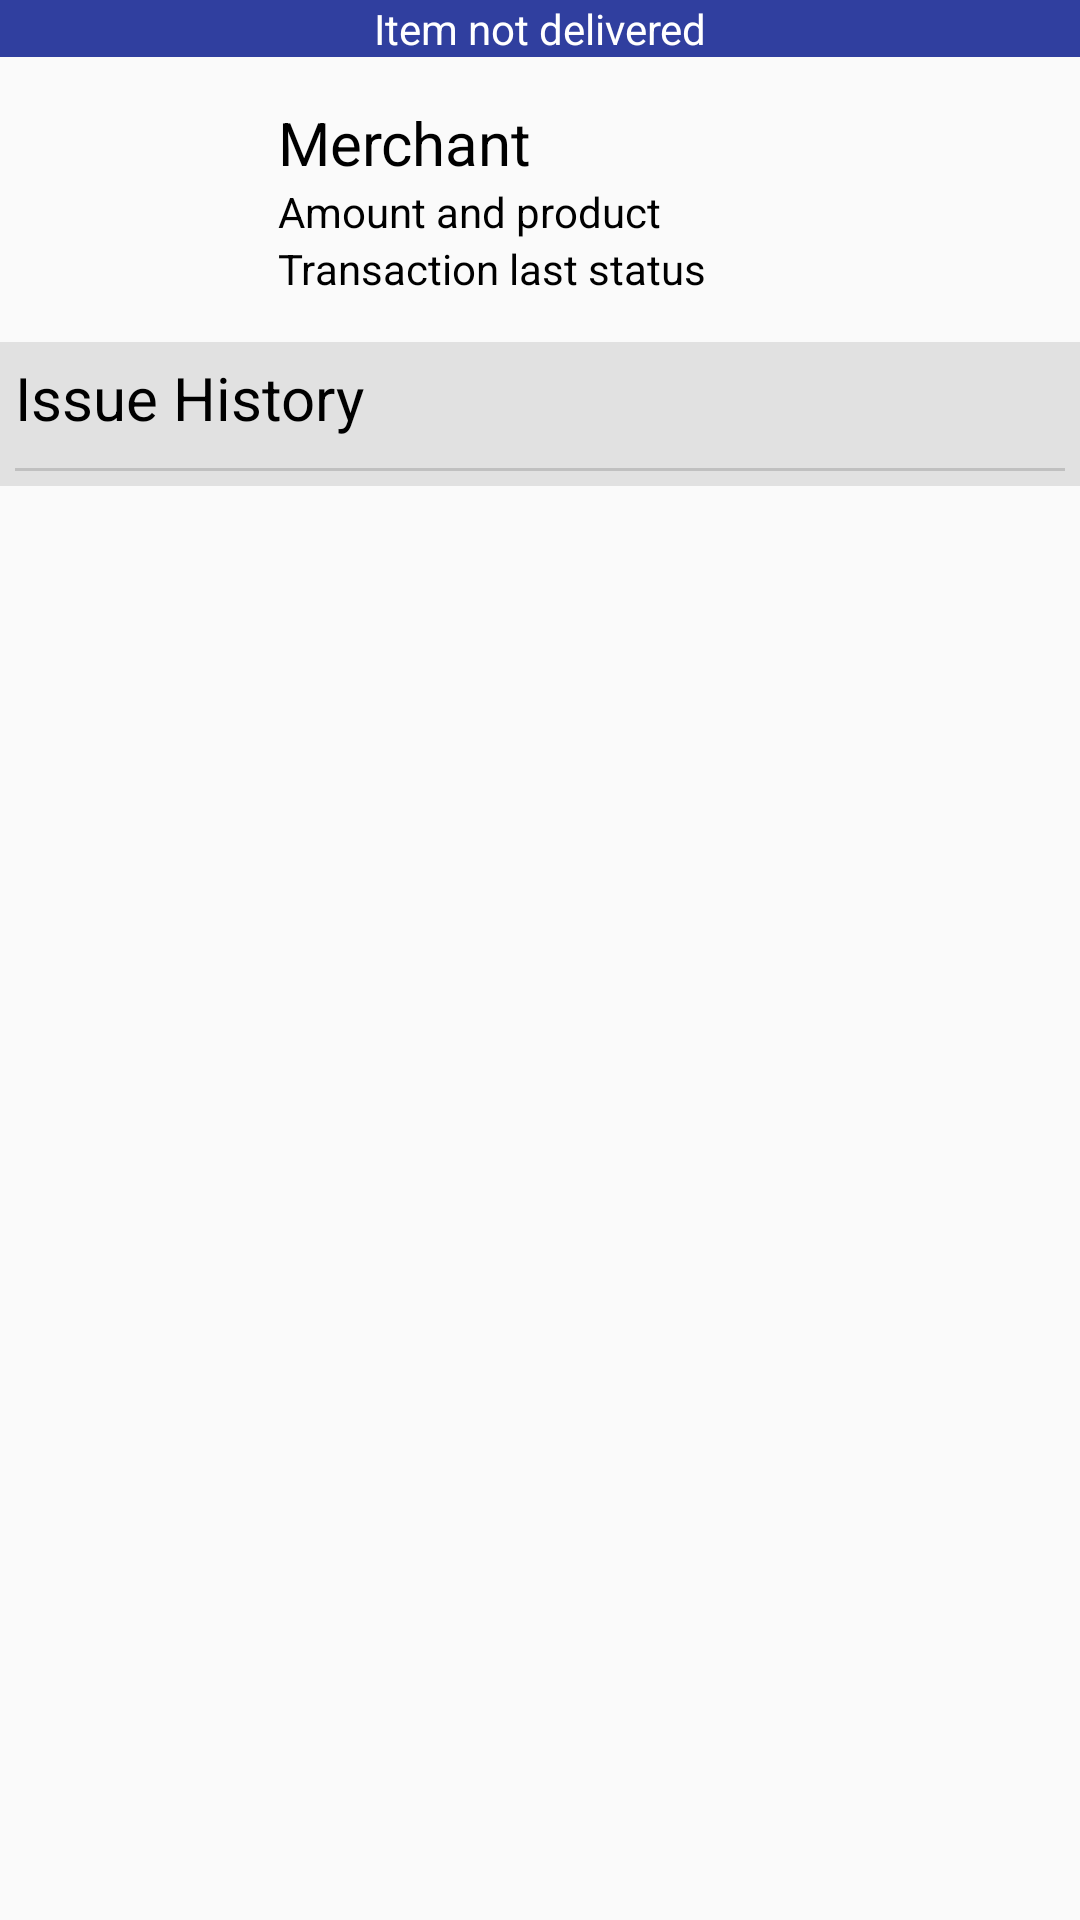

This screen was rendered from an Android layout file. Write that file and the resources it references.
<!-- AndroidManifest.xml: application theme AppTheme -->
<!-- res/layout/content_issue_detail.xml -->
<?xml version="1.0" encoding="utf-8"?>
<RelativeLayout xmlns:android="http://schemas.android.com/apk/res/android"
    xmlns:app="http://schemas.android.com/apk/res-auto"
    xmlns:tools="http://schemas.android.com/tools"
    android:layout_width="match_parent"
    android:layout_height="match_parent"
    app:layout_behavior="@string/appbar_scrolling_view_behavior"
    tools:context="id.co.imwizz.bolpax.ui.view.BuyerIssueDetailActivity">
    <LinearLayout xmlns:android="http://schemas.android.com/apk/res/android"
        android:orientation="vertical" android:layout_width="match_parent"
        android:layout_height="match_parent">
        <RelativeLayout
            android:layout_width="match_parent"
            android:layout_height="wrap_content"
            android:background="@color/color_primary_dark">
            <TextView
                android:layout_width="match_parent"
                android:layout_height="wrap_content"
                android:text="Item not delivered"
                android:textColor="#FFFFFF"
                android:layout_gravity="center"
                android:gravity="center"
                android:id="@+id/text_header"/>
        </RelativeLayout>

        <LinearLayout
            android:layout_width="match_parent"
            android:layout_height="wrap_content"
            android:orientation="horizontal"
            android:paddingTop="10dp"
            android:paddingBottom="10dp"
            android:paddingLeft="5dp"
            android:paddingRight="5dp"
            android:weightSum="6">
            <LinearLayout
                android:layout_width="wrap_content"
                android:layout_height="match_parent"
                android:layout_weight="1"
                android:gravity="center">
                <ImageView
                    android:layout_width="50dp"
                    android:layout_height="50dp"
                    android:src="@drawable/ic_circle_man"
                    android:layout_margin="5dp"/>
            </LinearLayout>
            <LinearLayout
                android:layout_width="wrap_content"
                android:layout_height="wrap_content"
                android:orientation="vertical"
                android:layout_margin="5dp"
                android:layout_weight="3"
                android:layout_gravity="center_vertical">
                <TextView
                    android:id="@+id/text_suspect"
                    android:layout_width="wrap_content"
                    android:layout_height="wrap_content"
                    android:text="Merchant"
                    android:textSize="20dp"
                    android:textColor="#000000"/>
                <TextView
                    android:id="@+id/text_amount"
                    android:layout_width="wrap_content"
                    android:layout_height="wrap_content"
                    android:text="Amount and product"
                    android:singleLine="true"
                    android:textColor="#000000"/>
                <TextView
                    android:id="@+id/text_last_status"
                    android:layout_width="wrap_content"
                    android:layout_height="wrap_content"
                    android:text="Transaction last status"
                    android:textColor="#000000"/>
            </LinearLayout>
            <LinearLayout
                android:layout_width="wrap_content"
                android:layout_height="match_parent"
                android:layout_weight="2"
                android:layout_gravity="center_vertical|right"
                android:gravity="center_vertical|right"
                android:orientation="horizontal">
                <Button
                    android:id="@+id/button_reply_issue"
                    android:layout_width="match_parent"
                    android:layout_height="wrap_content"
                    android:text="Reply Issue"
                    android:textSize="10sp"
                    android:textColor="#FFFFFF"
                    android:visibility="gone"
                    android:background="@color/color_primary_dark"/>

                <Button
                    android:layout_width="match_parent"
                    android:layout_height="wrap_content"
                    android:textSize="10sp"
                    android:textColor="#FFFFFF"
                    android:text="Refund"
                    android:visibility="gone"
                    android:background="@color/color_primary_dark"
                    android:id="@+id/button_refund_issue" />
                <ProgressBar
                    style="?android:attr/progressBarStyleLarge"
                    android:layout_width="wrap_content"
                    android:layout_height="wrap_content"
                    android:id="@+id/progress_bar"
                    android:visibility="gone"
                    android:layout_gravity="center_horizontal" />
            </LinearLayout>

        </LinearLayout>

        <LinearLayout
            android:layout_width="match_parent"
            android:layout_height="wrap_content"
            android:orientation="vertical"
            android:padding="5dp"
            android:background="#1a000000">
            <TextView
                android:layout_width="match_parent"
                android:layout_height="wrap_content"
                android:text="Issue History"
                android:textSize="20dp"
                android:layout_marginBottom="10dp"
                android:textColor="#000000"/>

            <View
                android:layout_width="fill_parent"
                android:layout_height="1dp"
                android:background="#c0c0c0"/>

            <ListView
                android:id="@+id/list_history"
                android:layout_width="match_parent"
                android:layout_height="match_parent"
                android:listSelector="@android:color/transparent"
                android:cacheColorHint="@android:color/transparent">

            </ListView>

        </LinearLayout>


    </LinearLayout>
</RelativeLayout>
<!-- resources referenced by this layout -->
<resources>
  <color name="color_primary_dark">#303F9F</color>
  <style name="AppTheme" parent="Theme.AppCompat.Light.DarkActionBar">
          
          <item name="colorPrimary">@color/color_primary</item>
          <item name="colorPrimaryDark">@color/black</item>
          <item name="colorAccent">@color/color_accent</item>
      </style>
  <color name="color_primary">#3F51B5</color>
  <color name="black">#000000</color>
  <color name="color_accent">#FF4081</color>
</resources>
